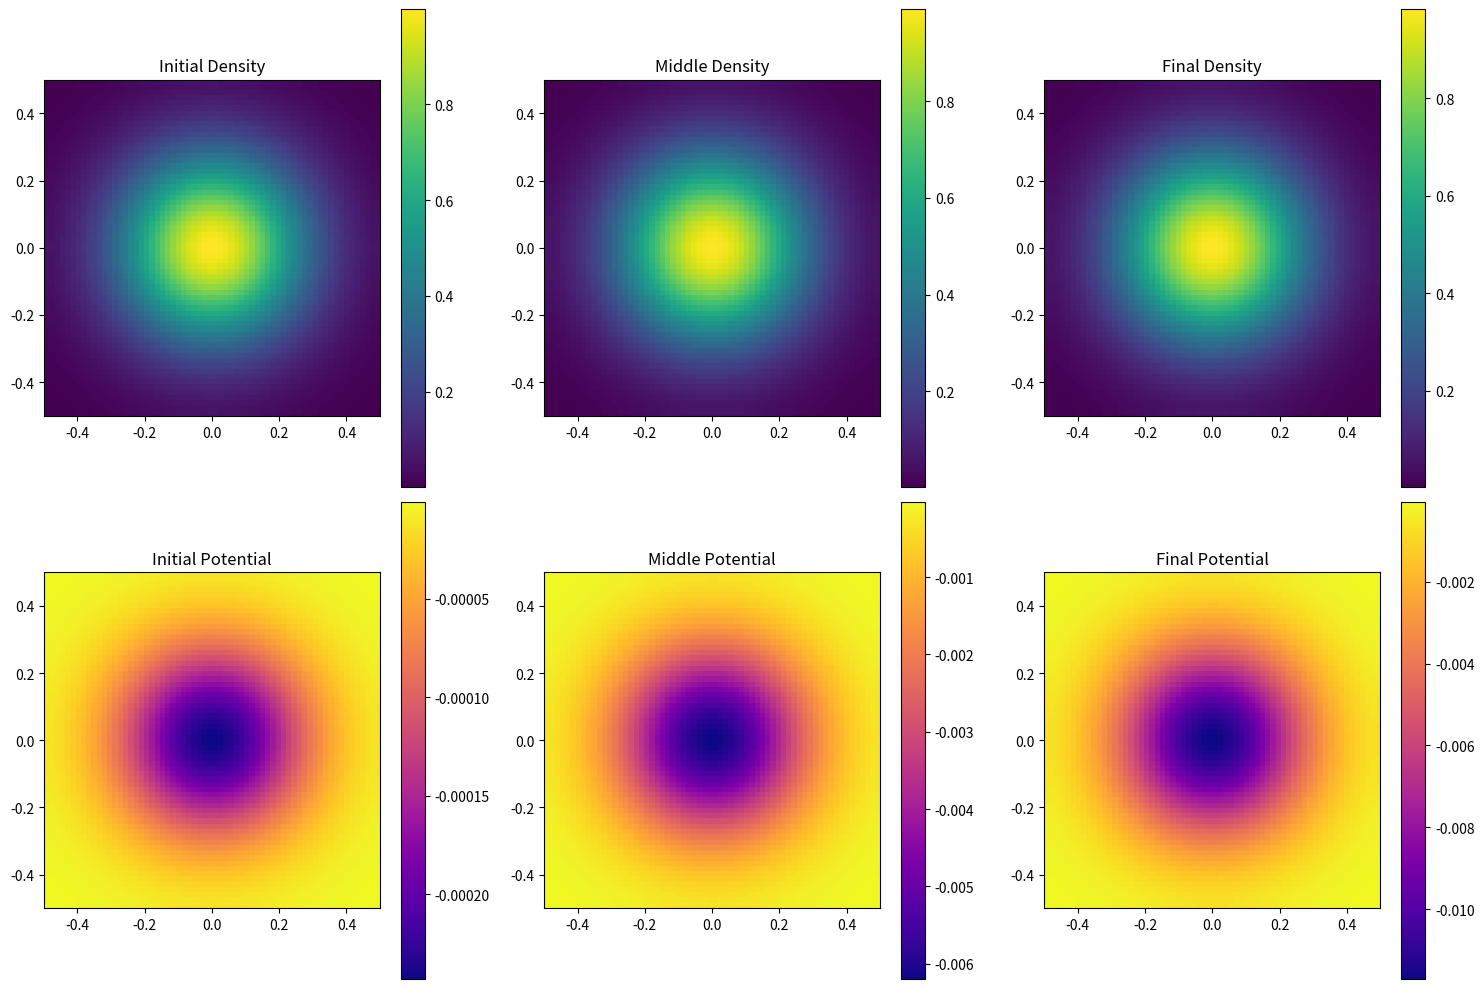
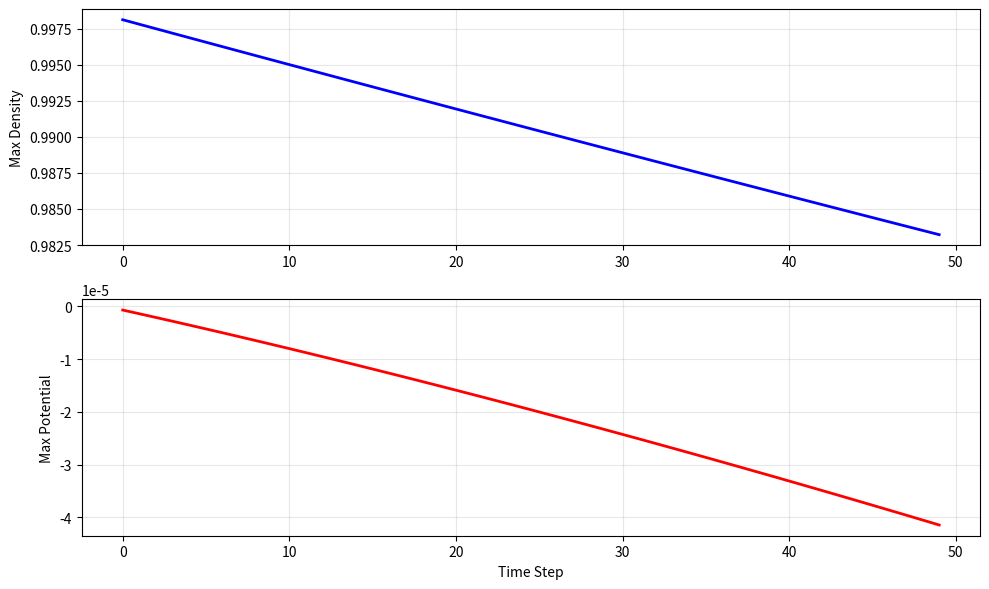

These figures' Python source, in order:
#!/usr/bin/env python3
"""
Stable Complete System Solver
With proper parameter scaling and numerical stability
"""

import numpy as np
import matplotlib.pyplot as plt

class StableSolver:
    def __init__(self, grid_size=32, domain_size=1.0, alpha=0.1, beta=1.0, 
                 gamma=0.1, chi=0.1, tau=1.0, dim=2):
        """Initialize with dimensionless parameters for stability"""
        self.grid_size = grid_size
        self.domain_size = domain_size  # Use dimensionless domain
        self.dim = dim
        self.alpha = alpha    # Diffusion coefficient
        self.beta = beta      # Reaction coefficient  
        self.gamma = gamma    # Coupling strength
        self.chi = chi        # Gravitational coupling
        self.tau = tau        # Relaxation time
        
        # Grid parameters (dimensionless)
        self.dx = domain_size / grid_size
        self.dy = domain_size / grid_size
        
        # Stable time step (CFL condition)
        self.dt = 0.1 * self.dx**2 / (4 * alpha)  # More conservative
        
        # Create grid
        x = np.linspace(-domain_size/2, domain_size/2, grid_size)
        y = np.linspace(-domain_size/2, domain_size/2, grid_size)
        self.X, self.Y = np.meshgrid(x, y)
        
        print(f"Stable Solver: {grid_size}x{grid_size} grid")
        print(f"dx={self.dx:.3f}, dt={self.dt:.3f}")
        print(f"α={alpha}, β={beta}, γ={gamma}, χ={chi}")
    
    def initialize_system(self):
        """Initialize with stable initial conditions"""
        # Gaussian initial condition (properly scaled)
        r0 = self.domain_size * 0.2  # 20% of domain
        self.rho = np.exp(-(self.X**2 + self.Y**2) / (2 * r0**2))
        self.phi = np.zeros_like(self.rho)
        
        print(f"Initial density: max={np.max(self.rho):.3f}, min={np.min(self.rho):.3f}")
    
    def compute_gravitational_potential(self, density):
        """Stable gravitational potential calculation"""
        # Use convolution with proper normalization
        epsilon = 1e-6  # Small regularization
        
        # Simple potential: negative of density (attractive)
        potential = -self.chi * density
        
        # Add smoothing to prevent instability
        from scipy.ndimage import gaussian_filter
        potential = gaussian_filter(potential, sigma=0.5)
        
        return potential
    
    def evolve_substrate(self, external_potential=None):
        """Stable substrate evolution with proper finite differences"""
        if external_potential is None:
            external_potential = np.zeros_like(self.rho)
        
        # Initialize new density
        new_rho = self.rho.copy()
        
        # Finite difference evolution (explicit method)
        for i in range(1, self.grid_size-1):
            for j in range(1, self.grid_size-1):
                # Laplacian (5-point stencil)
                laplacian = (self.rho[i+1,j] + self.rho[i-1,j] + 
                            self.rho[i,j+1] + self.rho[i,j-1] - 
                            4 * self.rho[i,j]) / (self.dx**2)
                
                # Reaction term (logistic growth, bounded)
                reaction = self.beta * self.rho[i,j] * (1 - self.rho[i,j])
                
                # Coupling term (bounded)
                coupling = self.gamma * external_potential[i,j] * self.rho[i,j]
                
                # Update (explicit Euler)
                new_rho[i,j] = self.rho[i,j] + self.dt * (
                    self.alpha * laplacian + reaction + coupling
                )
        
        # Apply boundary conditions (zero flux)
        new_rho[0,:] = new_rho[1,:]   # Top
        new_rho[-1,:] = new_rho[-2,:] # Bottom  
        new_rho[:,0] = new_rho[:,1]   # Left
        new_rho[:,-1] = new_rho[:,-2] # Right
        
        return new_rho
    
    def evolve_system(self, steps=20):
        """Evolve the complete coupled system stably"""
        results = []
        
        for step in range(steps):
            try:
                # 1. Evolve substrate with current potential
                new_rho = self.evolve_substrate(self.phi)
                
                # Ensure density stays positive and bounded
                new_rho = np.clip(new_rho, 0, 2.0)  # Physical bounds
                
                # 2. Update gravitational potential based on new density
                new_phi = self.compute_gravitational_potential(new_rho)
                
                # Relaxation toward new potential
                if self.tau > 0:
                    alpha_relax = self.dt / (self.tau + self.dt)
                    new_phi_smooth = (1 - alpha_relax) * self.phi + alpha_relax * new_phi
                else:
                    new_phi_smooth = new_phi
                
                # Update state
                self.rho = new_rho
                self.phi = new_phi_smooth
                
                # Store results
                results.append({
                    'step': step,
                    'time': step * self.dt,
                    'rho': self.rho.copy(),
                    'phi': self.phi.copy(),
                    'max_density': np.max(self.rho),
                    'min_density': np.min(self.rho),
                    'max_potential': np.max(self.phi)
                })
                
                if step % max(1, steps // 5) == 0:
                    print(f"Step {step:2d}/{steps}: ρ=[{np.min(self.rho):.3f}, {np.max(self.rho):.3f}], "
                          f"φ={np.max(self.phi):.3f}")
                          
            except Exception as e:
                print(f"Error at step {step}: {e}")
                break
        
        return results

def test_stable_solver():
    """Test the stable solver"""
    print("🔧 STABLE SOLVER TEST")
    print("=" * 50)
    
    # Use dimensionless parameters for stability
    params = {
        'grid_size': 64,      # Higher resolution
        'domain_size': 1.0,   # Dimensionless domain
        'alpha': 0.01,        # Small diffusion
        'beta': 0.5,          # Moderate reaction
        'gamma': 0.1,         # Weak coupling
        'chi': 0.2,           # Moderate gravity
        'tau': 0.5,           # Fast relaxation
        'dim': 2
    }
    
    solver = StableSolver(**params)
    solver.initialize_system()
    
    print("Running stable simulation...")
    results = solver.evolve_system(steps=50)
    
    if not results:
        print("❌ Simulation failed - no results")
        return None, None
    
    # Plot results
    fig, axes = plt.subplots(2, 3, figsize=(15, 10))
    
    # Initial state
    im1 = axes[0,0].imshow(results[0]['rho'], extent=[-0.5,0.5,-0.5,0.5], origin='lower', cmap='viridis')
    axes[0,0].set_title('Initial Density')
    plt.colorbar(im1, ax=axes[0,0])
    
    im2 = axes[0,1].imshow(results[len(results)//2]['rho'], extent=[-0.5,0.5,-0.5,0.5], origin='lower', cmap='viridis')
    axes[0,1].set_title('Middle Density')
    plt.colorbar(im2, ax=axes[0,1])
    
    im3 = axes[0,2].imshow(results[-1]['rho'], extent=[-0.5,0.5,-0.5,0.5], origin='lower', cmap='viridis')
    axes[0,2].set_title('Final Density')
    plt.colorbar(im3, ax=axes[0,2])
    
    # Potentials
    im4 = axes[1,0].imshow(results[0]['phi'], extent=[-0.5,0.5,-0.5,0.5], origin='lower', cmap='plasma')
    axes[1,0].set_title('Initial Potential')
    plt.colorbar(im4, ax=axes[1,0])
    
    im5 = axes[1,1].imshow(results[len(results)//2]['phi'], extent=[-0.5,0.5,-0.5,0.5], origin='lower', cmap='plasma')
    axes[1,1].set_title('Middle Potential')
    plt.colorbar(im5, ax=axes[1,1])
    
    im6 = axes[1,2].imshow(results[-1]['phi'], extent=[-0.5,0.5,-0.5,0.5], origin='lower', cmap='plasma')
    axes[1,2].set_title('Final Potential')
    plt.colorbar(im6, ax=axes[1,2])
    
    plt.tight_layout()
    plt.savefig('stable_results.png', dpi=150, bbox_inches='tight')
    plt.show()
    
    # Time evolution plot
    plt.figure(figsize=(10, 6))
    steps = [r['step'] for r in results]
    max_density = [r['max_density'] for r in results]
    max_potential = [r['max_potential'] for r in results]
    
    plt.subplot(2, 1, 1)
    plt.plot(steps, max_density, 'b-', linewidth=2)
    plt.ylabel('Max Density')
    plt.grid(True, alpha=0.3)
    
    plt.subplot(2, 1, 2)
    plt.plot(steps, max_potential, 'r-', linewidth=2)
    plt.ylabel('Max Potential')
    plt.xlabel('Time Step')
    plt.grid(True, alpha=0.3)
    
    plt.tight_layout()
    plt.savefig('evolution.png', dpi=150, bbox_inches='tight')
    plt.show()
    
    print(f"✅ SUCCESS: Stable solver completed {len(results)} steps!")
    print(f"Final density range: [{results[-1]['min_density']:.3f}, {results[-1]['max_density']:.3f}]")
    
    return solver, results

if __name__ == "__main__":
    test_stable_solver()
